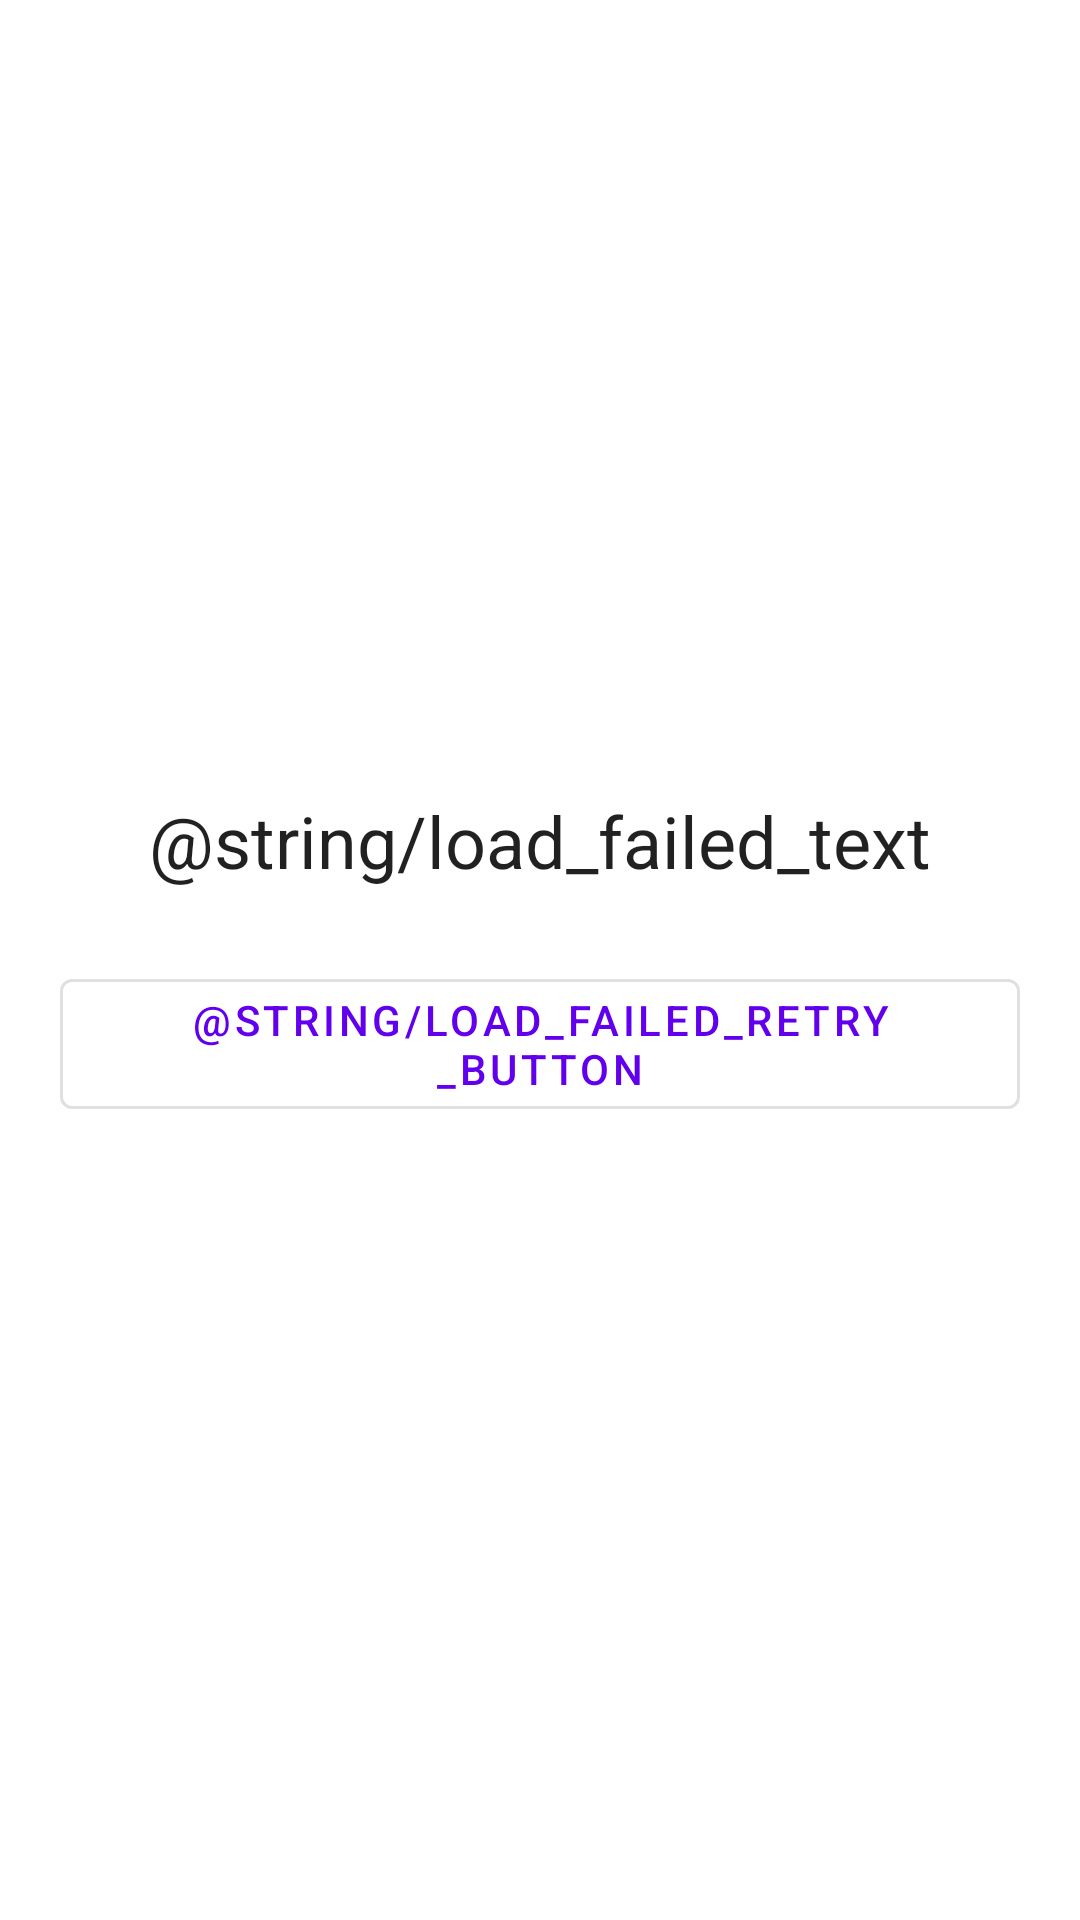

Produce the Android XML layout that renders to this screen, including the resource entries it uses.
<!-- AndroidManifest.xml: application theme AppTheme -->
<!-- res/layout/fragment_main_load_failed.xml -->
<?xml version="1.0" encoding="utf-8"?>
<LinearLayout xmlns:android="http://schemas.android.com/apk/res/android"
    android:orientation="vertical"
    android:layout_width="match_parent"
    android:layout_height="match_parent"
    android:gravity="center">

    <TextView
        android:layout_width="wrap_content"
        android:layout_height="wrap_content"
        android:textAppearance="@style/TextAppearance.MaterialComponents.Headline5"
        android:text="@string/load_failed_text"/>

    <com.google.android.material.button.MaterialButton
        android:id="@+id/retryButton"
        style="@style/Widget.MaterialComponents.Button.OutlinedButton"
        android:layout_width="wrap_content"
        android:layout_height="wrap_content"
        android:layout_marginTop="24dp"
        android:text="@string/load_failed_retry_button"/>

</LinearLayout>
<!-- resources referenced by this layout -->
<resources>
  <string name="load_failed_retry_button">再試行</string>
  <string name="load_failed_text">データの読み込みに失敗しました</string>
  <style name="AppTheme" parent="BaseTheme">
          
      </style>
  <style name="BaseTheme" parent="Theme.MaterialComponents.DayNight.DarkActionBar">
          <item name="colorPrimary">@color/colorPrimary</item>
          <item name="colorPrimaryDark">@color/colorPrimaryDark</item>
          <item name="colorAccent">@color/colorAccent</item>
      </style>
  <color name="colorPrimary">#6200EE</color>
  <color name="colorPrimaryDark">#3700B3</color>
  <color name="colorAccent">#03DAC5</color>
</resources>
